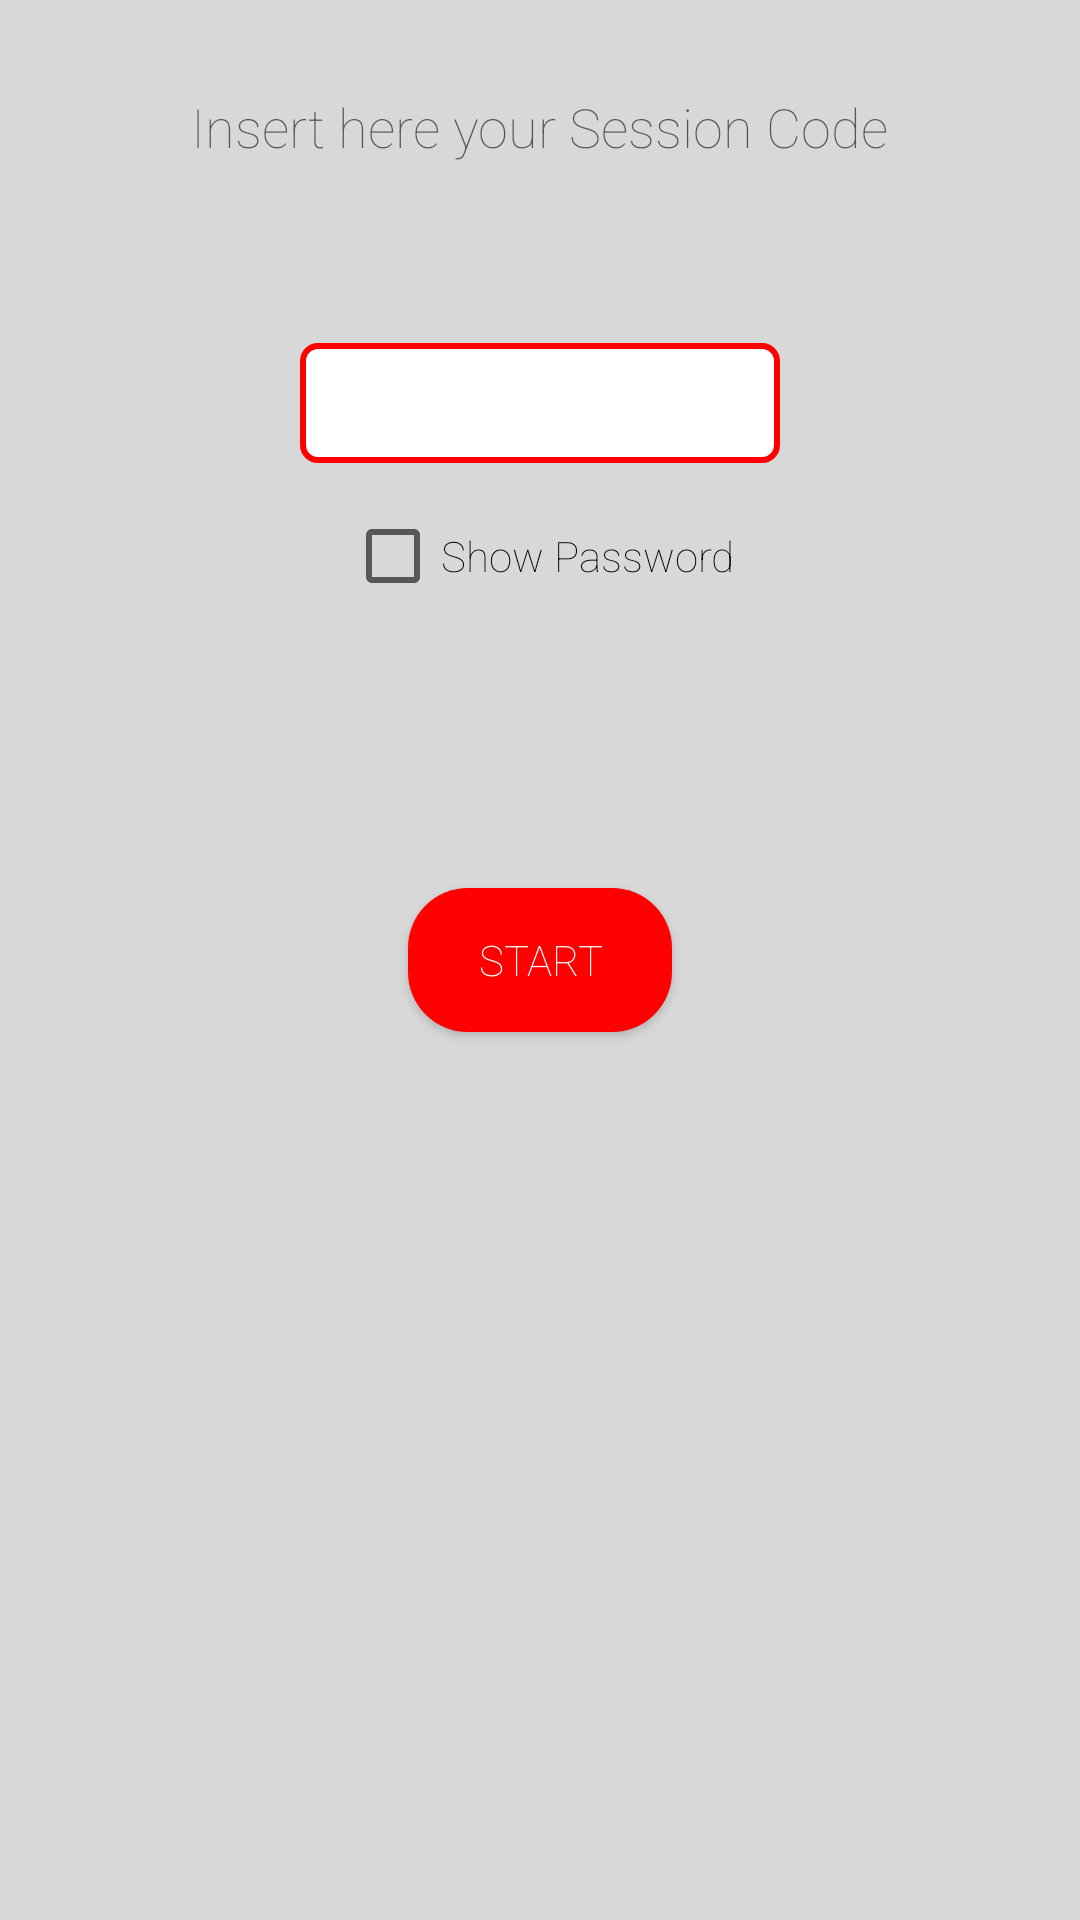

The Android layout XML behind this screen, and the referenced resources:
<!-- AndroidManifest.xml: application theme AppTheme -->
<!-- res/layout/activity_launch.xml -->
<RelativeLayout xmlns:android="http://schemas.android.com/apk/res/android"
    xmlns:tools="http://schemas.android.com/tools" android:layout_width="match_parent"
    android:layout_height="match_parent" android:paddingLeft="@dimen/activity_horizontal_margin"
    android:paddingRight="@dimen/activity_horizontal_margin"
    android:paddingTop="@dimen/activity_vertical_margin"
    android:paddingBottom="@dimen/activity_vertical_margin"
    tools:context="com.example.antifurtoappbasic.LaunchActivity" >
    


    <EditText
        android:layout_width="160dp"
        android:layout_height="40dp"
        android:gravity="center"
        android:background="@drawable/back"
        android:inputType="numberPassword"
        android:ems="10"
        android:id="@+id/pass1"
        android:maxLength="4"
        android:layout_below="@+id/sessionCode"
        android:layout_centerHorizontal="true"
        android:layout_marginTop="60dp" />

    <Button
        android:layout_width="wrap_content"
        android:layout_height="wrap_content"
        android:text="START"
        android:id="@+id/start"
        android:onClick="showDialog"
        android:textColor="@color/white"
        android:background="@drawable/back_button_general"
        android:layout_centerVertical="true"
        android:layout_centerHorizontal="true" />

    <TextView
        android:layout_width="wrap_content"
        android:layout_height="wrap_content"
        android:textAppearance="?android:attr/textAppearanceMedium"
        android:text="Insert here your Session Code"
        android:id="@+id/sessionCode"
        android:layout_alignParentTop="true"
        android:layout_centerHorizontal="true"
        android:layout_marginTop="30dp" />

    <CheckBox
        android:layout_width="wrap_content"
        android:layout_height="wrap_content"
        android:text="Show Password"
        android:id="@+id/passVisible"
        android:checked="false"
        android:onClick="setPasswordVisibility"
        android:layout_below="@+id/pass1"
        android:layout_centerHorizontal="true"
        android:layout_marginTop="15dp" />

</RelativeLayout>
<!-- resources referenced by this layout -->
<resources>
  <color name="white">#ffffff</color>
  <!-- drawable back (drawable) -->
  <shape xmlns:android="http://schemas.android.com/apk/res/android" android:shape="rectangle" >
      <solid android:color="#ffffff" />
      <stroke android:width="2dip" android:color="#ff0000"/>
      <corners android:radius="5dp" />
  </shape>
  <!-- drawable back_button_general (drawable) -->
  <shape xmlns:android="http://schemas.android.com/apk/res/android" >
      <solid android:color="#FF0000"/>
      <corners android:radius="20dp" />
  </shape>
  <style name="AppTheme" parent="Theme.AppCompat.Light.DarkActionBar">
          <item name="colorPrimary">@color/red</item>
          <item name="android:fontFamily">sans-serif-thin</item>
          <item name="android:windowBackground">@color/grey</item>
      </style>
  <color name="red">#ff0000</color>
  <color name="grey">#d8d8d8</color>
</resources>
